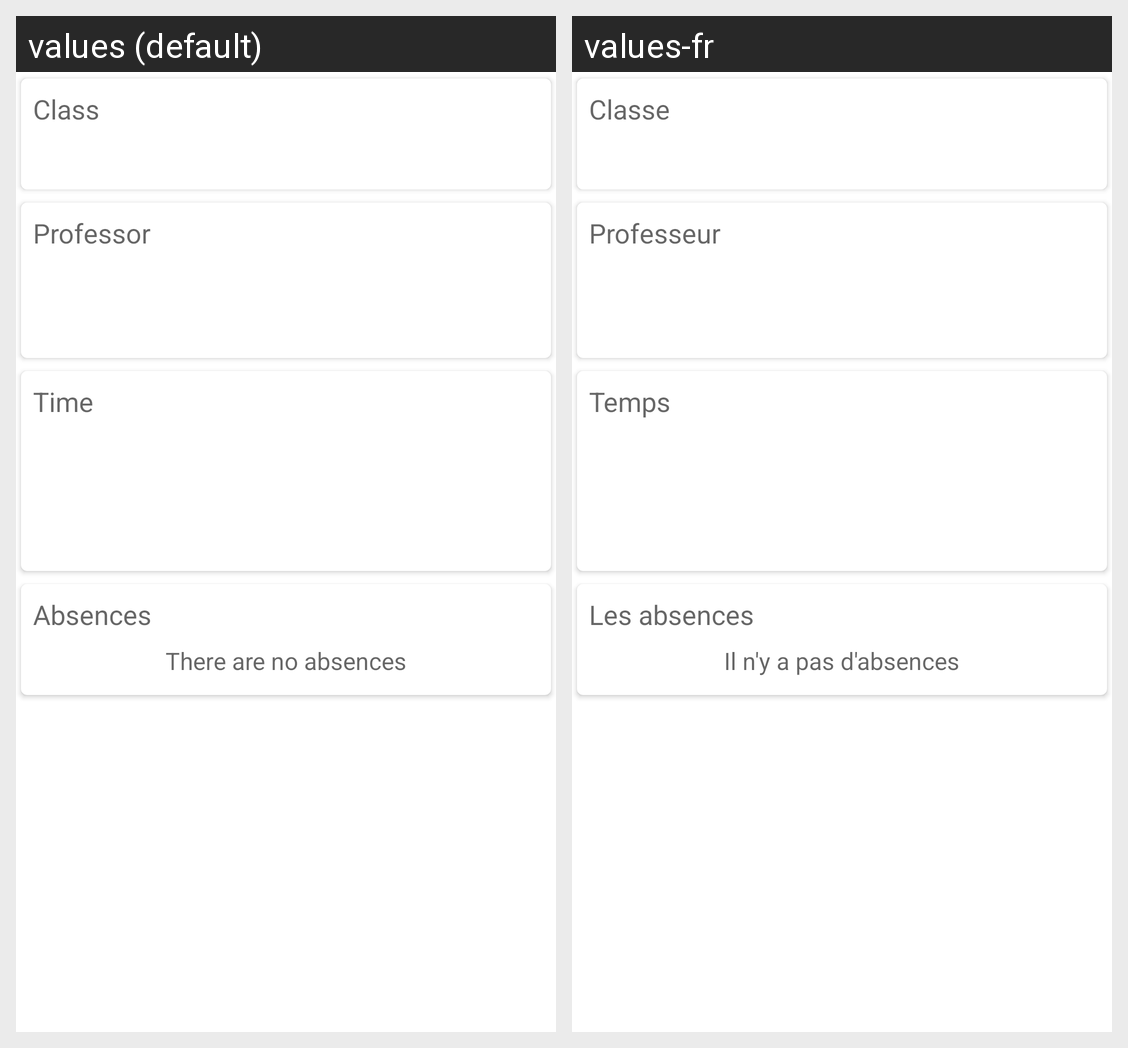

This grid shows one Android layout under two languages. Give, for every string resource on the screen, its name, the default text and each shown locale's text.
Android screen res/layout/activity_details.xml rendered under 2 locales, left to right: values (default), values-fr. Device: Nexus 5 (rendered at 1080×1920; each locale shown at half size, 540×960, under a caption strip naming it); theme Theme.TDRAdministration.
Strings drawn on this screen, with the default value and each locale's value (text and hints the layout hard-codes, and strings that could not be matched under every locale, appear in the picture but are not listed):

class_
  values: Class
  values-fr: Classe

professor
  values: Professor
  values-fr: Professeur

time
  values: Time
  values-fr: Temps

absences
  values: Absences
  values-fr: Les absences

there_is_no_absences
  values: There are no absences
  values-fr: Il n'y a pas d'absences
